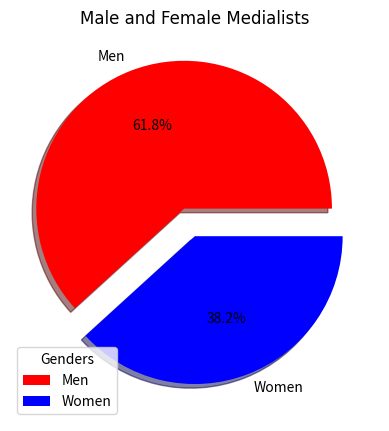

Python code for this plot:
import matplotlib.pyplot as plt
import numpy as np
hfont = { 'fontname': 'Times New Roman' }

y = np.array([386, 239 ])
mylabels = ["Men", "Women"]

myexplode = [0.2, 0]

mycolors = ["red", "blue" ]

plt.pie(y, labels = mylabels, explode=myexplode, colors=mycolors , autopct='%1.1f%%', shadow = True)
plt.legend(title = "Genders" )
plt.title("Male and Female Medialists", pad=20, **hfont)

plt.show()